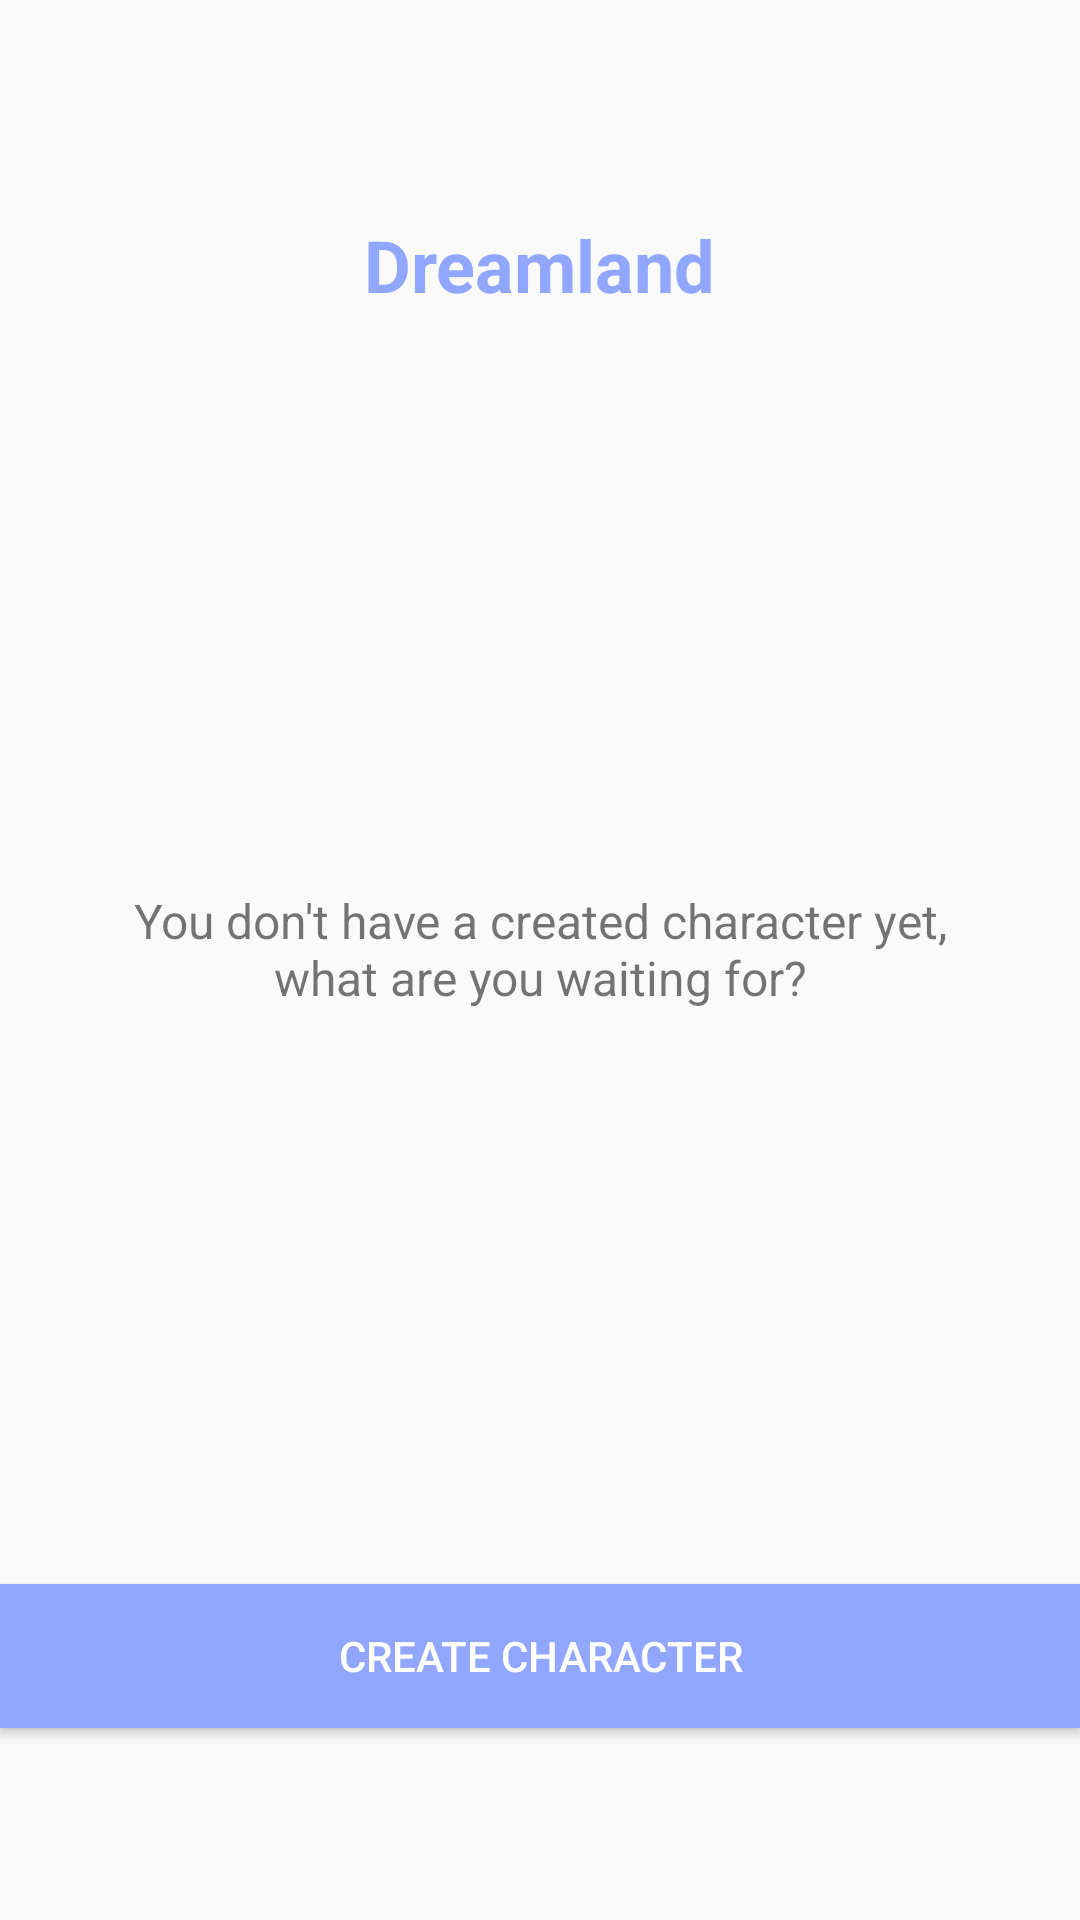

Write the Android layout XML for this screen, with the resource values it uses.
<!-- AndroidManifest.xml: application theme AppTheme -->
<!-- res/layout/fragment_welcome.xml -->
<?xml version="1.0" encoding="utf-8"?>
<androidx.constraintlayout.widget.ConstraintLayout xmlns:android="http://schemas.android.com/apk/res/android"
    xmlns:app="http://schemas.android.com/apk/res-auto"
    xmlns:tools="http://schemas.android.com/tools"
    style="@style/ContainerLayout"
    tools:context=".navigation.welcome.WelcomeFragment">

    <ImageView
        android:id="@+id/welcome_screen_icon"
        android:layout_width="wrap_content"
        android:layout_height="wrap_content"
        android:layout_marginTop="@dimen/margin_huge"
        android:src="@drawable/user_info_profile_monster"
        app:layout_constraintEnd_toEndOf="parent"
        app:layout_constraintStart_toStartOf="parent"
        app:layout_constraintTop_toTopOf="parent" />

    <TextView
        android:id="@+id/welcome_screen_title"
        style="@style/Text.Title.Bold"
        android:layout_marginTop="@dimen/margin_small"
        android:text="@string/dreamland"
        android:textColor="@color/blue"
        app:layout_constraintEnd_toEndOf="parent"
        app:layout_constraintStart_toStartOf="parent"
        app:layout_constraintTop_toBottomOf="@id/welcome_screen_icon" />

    <TextView
        android:id="@+id/welcome_screen_description"
        style="@style/Text"
        android:layout_width="0dp"
        android:layout_marginStart="@dimen/margin_big"
        android:layout_marginEnd="@dimen/margin_big"
        android:gravity="center_horizontal"
        android:text="@string/welcome_screen_description"
        app:layout_constraintBottom_toTopOf="@id/create_character_button"
        app:layout_constraintEnd_toEndOf="parent"
        app:layout_constraintStart_toStartOf="parent"
        app:layout_constraintTop_toBottomOf="@id/welcome_screen_title" />

    <Button
        android:id="@+id/create_character_button"
        style="@style/Button"
        android:layout_marginBottom="@dimen/margin_huge"
        android:text="@string/create_character"
        app:layout_constraintBottom_toBottomOf="parent"
        app:layout_constraintEnd_toEndOf="parent"
        app:layout_constraintStart_toStartOf="parent" />
</androidx.constraintlayout.widget.ConstraintLayout>
<!-- resources referenced by this layout -->
<resources>
  <color name="blue">#91A6FF</color>
  <dimen name="margin_big">32dp</dimen>
  <dimen name="margin_huge">64dp</dimen>
  <dimen name="margin_small">8dp</dimen>
  <string name="create_character">Create Character</string>
  <string name="dreamland">Dreamland</string>
  <string name="welcome_screen_description">You don\'t have a created character yet, what are you waiting for?</string>
  <style name="Button" parent="FullWidthLayout">
          <item name="android:background">@color/blue</item>
          <item name="android:textColor">@android:color/white</item>
          <item name="android:paddingStart">@dimen/padding_big</item>
          <item name="android:paddingEnd">@dimen/padding_big</item>
      </style>
  <style name="ContainerLayout">
          <item name="android:layout_width">match_parent</item>
          <item name="android:layout_height">match_parent</item>
      </style>
  <style name="Text">
          <item name="android:layout_width">wrap_content</item>
          <item name="android:layout_height">wrap_content</item>
          <item name="android:textSize">16sp</item>
      </style>
  <style name="Text.Title.Bold">
          <item name="android:textStyle">bold</item>
      </style>
  <style name="AppTheme" parent="Theme.AppCompat.Light.NoActionBar">
          <item name="colorPrimary">@android:color/white</item>
          <item name="colorPrimaryDark">@android:color/black</item>
          <item name="titleTextColor">@android:color/black</item>
          <item name="colorAccent">@android:color/black</item>
      </style>
  <style name="FullWidthLayout">
          <item name="android:layout_width">match_parent</item>
          <item name="android:layout_height">wrap_content</item>
      </style>
</resources>
